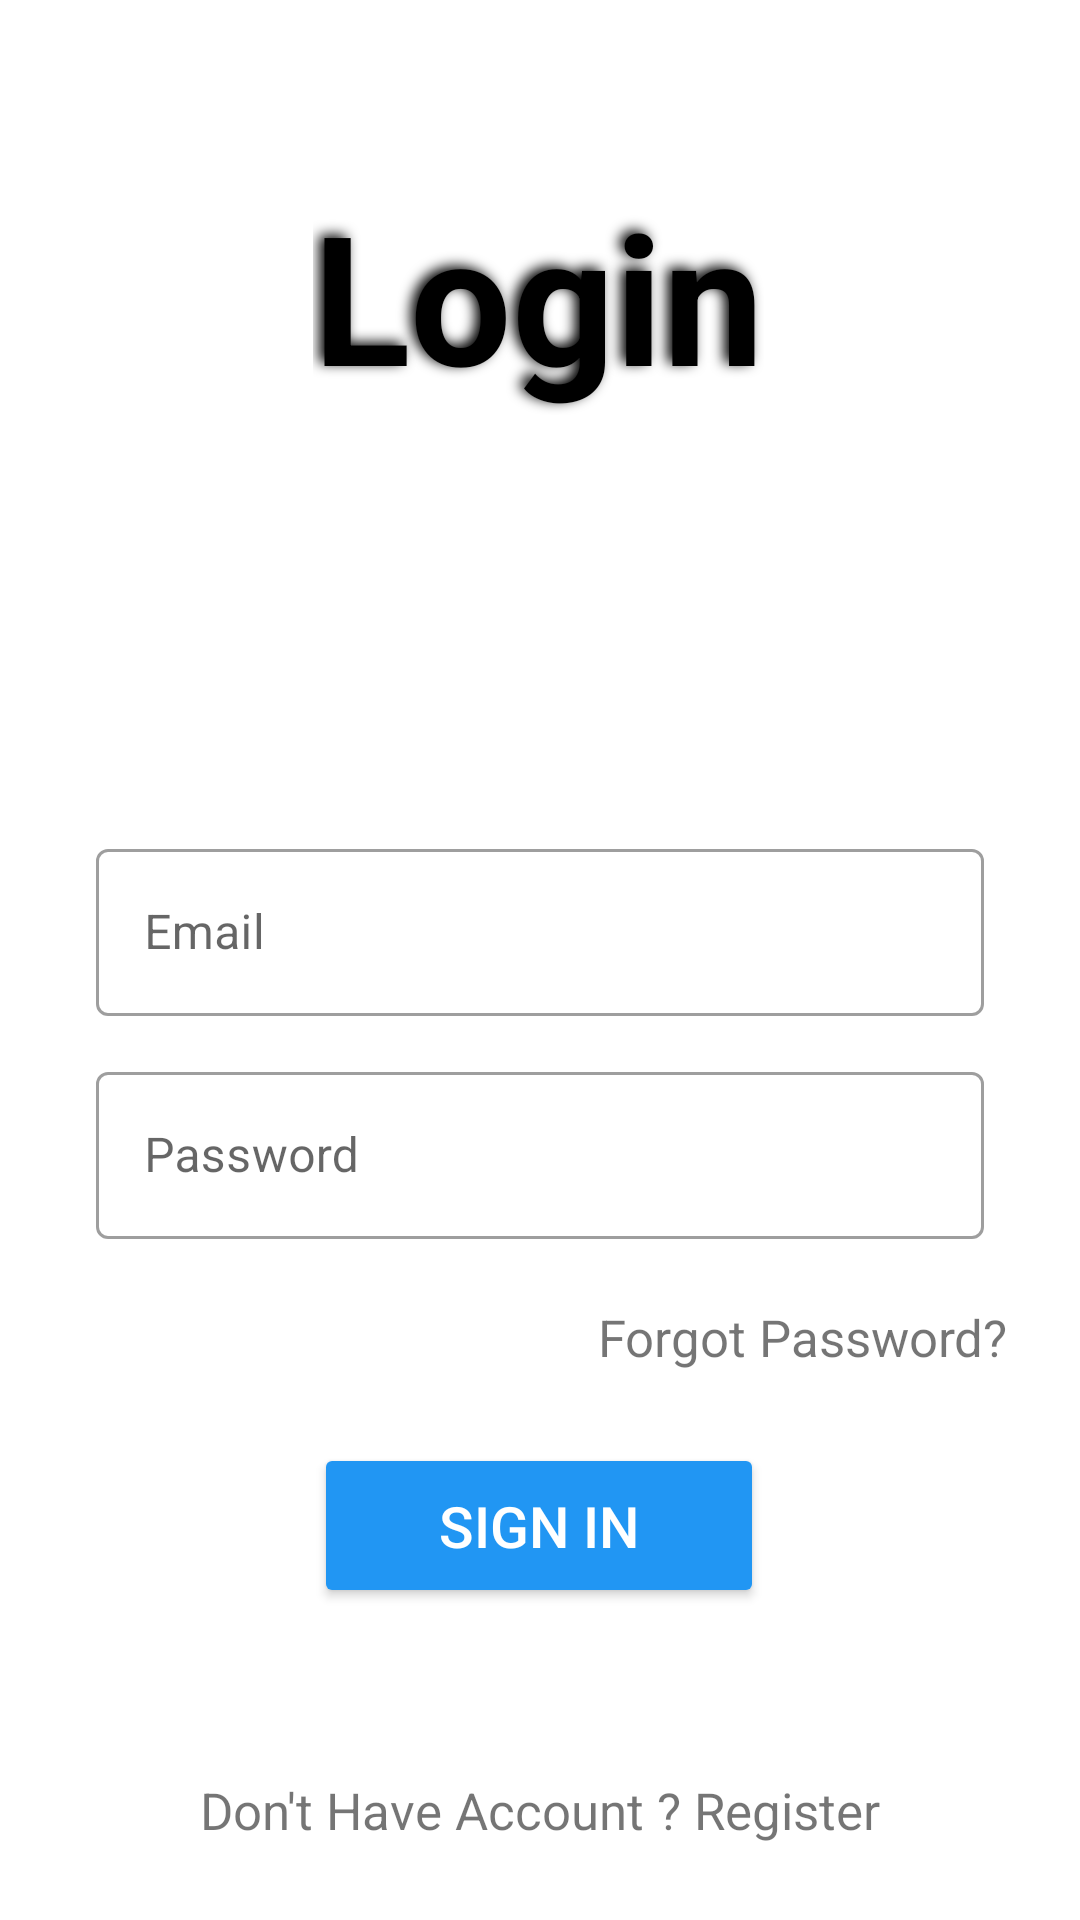

Reconstruct the res/layout file that produces this screen, plus the resources it refers to.
<!-- AndroidManifest.xml: application theme Theme.Presence -->
<!-- res/layout/activity_login.xml -->
<?xml version="1.0" encoding="utf-8"?>
<androidx.constraintlayout.widget.ConstraintLayout
    xmlns:android="http://schemas.android.com/apk/res/android"
    xmlns:app="http://schemas.android.com/apk/res-auto"
    xmlns:tools="http://schemas.android.com/tools"
    android:layout_width="match_parent"
    android:layout_height="match_parent"
    tools:context=".LoginActivity">

    <com.google.android.material.textfield.TextInputLayout
        android:id="@+id/textInputLayout4"
        style="@style/Widget.MaterialComponents.TextInputLayout.OutlinedBox"
        android:layout_width="match_parent"
        android:layout_height="wrap_content"
        android:layout_marginStart="32dp"
        android:layout_marginTop="264dp"
        android:layout_marginEnd="32dp"
        android:hint="@string/email"
        app:layout_constraintBottom_toTopOf="@+id/textInputLayout"
        app:layout_constraintEnd_toEndOf="parent"
        app:layout_constraintStart_toStartOf="parent"
        app:layout_constraintTop_toTopOf="parent"
        app:startIconDrawable="@drawable/ic_email">

        <com.google.android.material.textfield.TextInputEditText
            android:id="@+id/email"
            android:layout_width="match_parent"
            android:layout_height="wrap_content"
            android:inputType="textEmailAddress" />
    </com.google.android.material.textfield.TextInputLayout>

    <com.google.android.material.textfield.TextInputLayout
        android:id="@+id/textInputLayout"
        style="@style/Widget.MaterialComponents.TextInputLayout.OutlinedBox"
        android:layout_width="match_parent"
        android:layout_height="wrap_content"
        android:layout_marginStart="32dp"
        android:layout_marginTop="352dp"
        android:layout_marginEnd="32dp"
        android:hint="@string/password"
        app:layout_constraintEnd_toEndOf="parent"
        app:layout_constraintHorizontal_bias="0.0"
        app:layout_constraintStart_toStartOf="parent"
        app:layout_constraintTop_toTopOf="parent"
        app:startIconDrawable="@drawable/ic_password">

        <com.google.android.material.textfield.TextInputEditText
            android:id="@+id/password"
            android:layout_width="match_parent"
            android:layout_height="wrap_content"
            android:inputType="textPassword"
            android:maxLength="16"/>
    </com.google.android.material.textfield.TextInputLayout>

    <Button
        android:id="@+id/signIn"
        android:layout_width="150dp"
        android:layout_height="55dp"
        android:layout_marginTop="68dp"
        android:backgroundTint="#2196F3"
        android:text="@string/sign_in"
        android:textColor="#fff"
        android:textSize="19sp"
        app:layout_constraintEnd_toEndOf="parent"
        app:layout_constraintHorizontal_bias="0.498"
        app:layout_constraintStart_toStartOf="parent"
        app:layout_constraintTop_toBottomOf="@+id/textInputLayout" />

    <TextView
        android:id="@+id/doNotHaveAccount"
        android:layout_width="wrap_content"
        android:layout_height="wrap_content"
        android:layout_marginTop="56dp"
        android:text="@string/don_t_have_account_register"
        android:textSize="17sp"
        app:layout_constraintEnd_toEndOf="parent"
        app:layout_constraintStart_toStartOf="parent"
        app:layout_constraintTop_toBottomOf="@+id/signIn" />

    <TextView
        android:id="@+id/textView2"
        android:layout_width="wrap_content"
        android:layout_height="wrap_content"
        android:shadowColor="#000"
        android:shadowDx="-5"
        android:shadowDy="-3"
        android:shadowRadius="10"
        android:text="@string/login"
        android:textColor="@color/black"
        android:textSize="60sp"
        android:textStyle="bold"
        app:layout_constraintBottom_toBottomOf="parent"
        app:layout_constraintEnd_toEndOf="parent"
        app:layout_constraintHorizontal_bias="0.498"
        app:layout_constraintStart_toStartOf="parent"
        app:layout_constraintTop_toTopOf="parent"
        app:layout_constraintVertical_bias="0.104" />

    <TextView
        android:id="@+id/forgotPassword"
        android:layout_width="wrap_content"
        android:layout_height="wrap_content"
        android:layout_marginBottom="24dp"
        android:text="@string/forgot_password"
        android:textSize="17sp"
        app:layout_constraintBottom_toTopOf="@+id/signIn"
        app:layout_constraintEnd_toEndOf="parent"
        app:layout_constraintHorizontal_bias="0.892"
        app:layout_constraintStart_toStartOf="parent" />

</androidx.constraintlayout.widget.ConstraintLayout>
<!-- resources referenced by this layout -->
<resources>
  <color name="black">#FF000000</color>
  <string name="don_t_have_account_register">Don\'t Have Account ? Register</string>
  <string name="email">Email</string>
  <string name="forgot_password">Forgot Password?</string>
  <string name="login">Login</string>
  <string name="password">Password</string>
  <string name="sign_in">Sign In</string>
  <style name="Theme.Presence" parent="Theme.MaterialComponents.Light.NoActionBar">
          
          <item name="colorPrimary">@color/red</item>
          <item name="colorPrimaryVariant">@color/red</item>
          <item name="colorOnPrimary">@color/white</item>
          
          <item name="colorSecondary">@color/teal_200</item>
          <item name="colorSecondaryVariant">@color/teal_700</item>
          <item name="colorOnSecondary">@color/black</item>
          
          <item name="android:statusBarColor" tools:targetApi="l">?attr/colorPrimaryVariant</item>
          
      </style>
  <color name="red">#E91E63</color>
  <color name="white">#FFFFFFFF</color>
  <color name="teal_200">#FF03DAC5</color>
  <color name="teal_700">#FF018786</color>
</resources>
